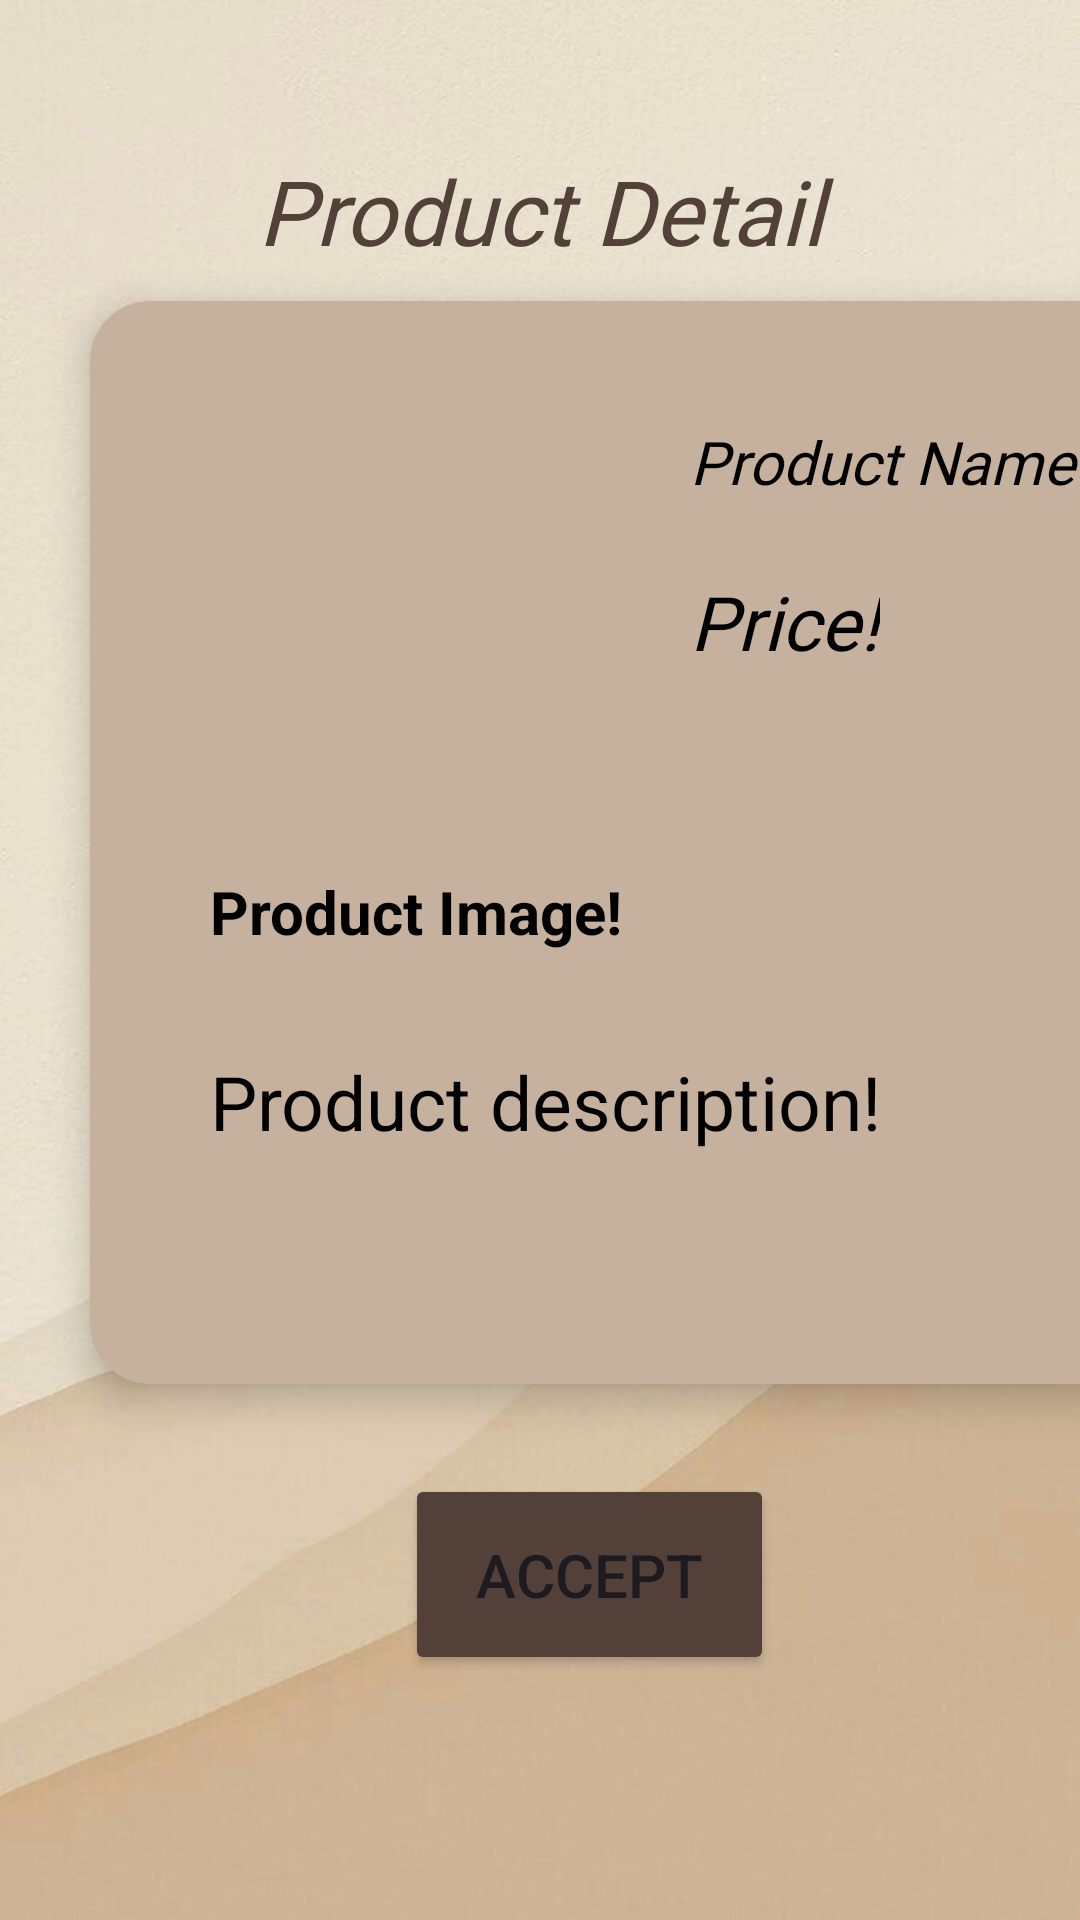

Produce the Android XML layout that renders to this screen, including the resource entries it uses.
<!-- AndroidManifest.xml: application theme Theme.App1 -->
<!-- res/layout/activity_delidetail.xml -->
<?xml version="1.0" encoding="utf-8"?>
<LinearLayout xmlns:android="http://schemas.android.com/apk/res/android"
    xmlns:app="http://schemas.android.com/apk/res-auto"
    xmlns:tools="http://schemas.android.com/tools"
    android:layout_width="match_parent"
    android:layout_height="match_parent"
    tools:context=".Detail"
    android:orientation="vertical"
    android:background="@drawable/backthemeapp">

    <ImageButton
        android:id="@+id/gobackdeliDetail"
        android:layout_width="30dp"
        android:layout_height="30dp"
        android:background="@drawable/baseline_arrow_back_24"
        android:backgroundTint="@color/darkappcolor"
        app:layout_constraintStart_toStartOf="parent"
        app:layout_constraintTop_toTopOf="parent"
        android:layout_marginLeft="20dp"
        android:layout_marginTop="20dp"/>



    <TextView
        android:id="@+id/Text_Tile"
        android:layout_width="match_parent"
        android:layout_height="wrap_content"
        android:textAlignment="center"
        android:textStyle="italic"
        android:text="Product Detail"
        android:fontFamily="@font/bangers"
        android:textColor="@color/darkappcolor"
        android:textSize="30sp"/>

    <androidx.cardview.widget.CardView

        android:layout_width="355dp"
        android:layout_height="361dp"
        android:layout_marginLeft="30dp"
        android:layout_marginTop="10dp"
        android:backgroundTint="@color/appcolor"
        app:cardCornerRadius="20dp"
        app:cardElevation="8dp">

        <ImageView
            android:id="@+id/deliimage"
            android:layout_width="170dp"
            android:layout_height="160dp"
            android:layout_marginLeft="20dp"
            android:layout_marginTop="20dp"
            app:shapeAppearanceOverlay="@style/roundedImageViewRounded" />

        <TextView
            android:id="@+id/Text_image"
            android:layout_width="wrap_content"
            android:layout_height="wrap_content"
            android:layout_marginLeft="40dp"
            android:layout_marginTop="190dp"
            android:text="Product Image!"
            android:textColor="@color/black"
            android:textSize="20dp"
            android:textStyle="bold" />


        <TextView
            android:id="@+id/deliname"
            android:layout_width="match_parent"
            android:layout_height="wrap_content"
            android:layout_marginLeft="200dp"
            android:layout_marginTop="40dp"
            android:cursorVisible="true"
            android:fontFamily="@font/bungee"
            android:hint="Product Name!"
            android:textColorHint="@color/black"
            android:textSize="20sp"
            android:textStyle="italic" />

        <TextView
            android:id="@+id/deliprice"
            android:layout_width="wrap_content"
            android:layout_height="wrap_content"
            android:layout_marginLeft="200dp"
            android:layout_marginTop="90dp"
            android:cursorVisible="true"
            android:fontFamily="@font/bungee"
            android:hint="Price!"
            android:textColorHint="@color/black"
            android:textSize="25sp"
            android:textStyle="italic" />

        <TextView
            android:id="@+id/deliDesc"
            android:layout_width="285dp"
            android:layout_height="119dp"
            android:layout_marginLeft="40dp"
            android:layout_marginTop="250dp"
            android:hint="Product description!"
            android:textColorHint="@color/black"
            android:textSize="25sp" />


    </androidx.cardview.widget.CardView>

    <Button
        android:id="@+id/accept"
        android:layout_width="123dp"
        android:layout_height="67dp"
        android:layout_marginLeft="135dp"
        android:layout_marginTop="30dp"
        android:backgroundTint="@color/darkappcolor"
        android:text="accept"
        android:textSize="20sp" />


</LinearLayout>
<!-- resources referenced by this layout -->
<resources>
  <color name="appcolor">#c6b09e</color>
  <color name="black">#FF000000</color>
  <color name="darkappcolor">#524039</color>
  <!-- drawable backthemeapp: jpg bitmap (drawable, 67146 bytes) -->
  <style name="roundedImageViewRounded">
          <item name="cornerFamily">rounded</item>
          <item name="cornerSize">20%</item>
      </style>
  <style name="Theme.App1" parent="Base.Theme.App1" />
  <style name="Base.Theme.App1" parent="Theme.Material3.DayNight.NoActionBar">
          
          
      </style>
</resources>
